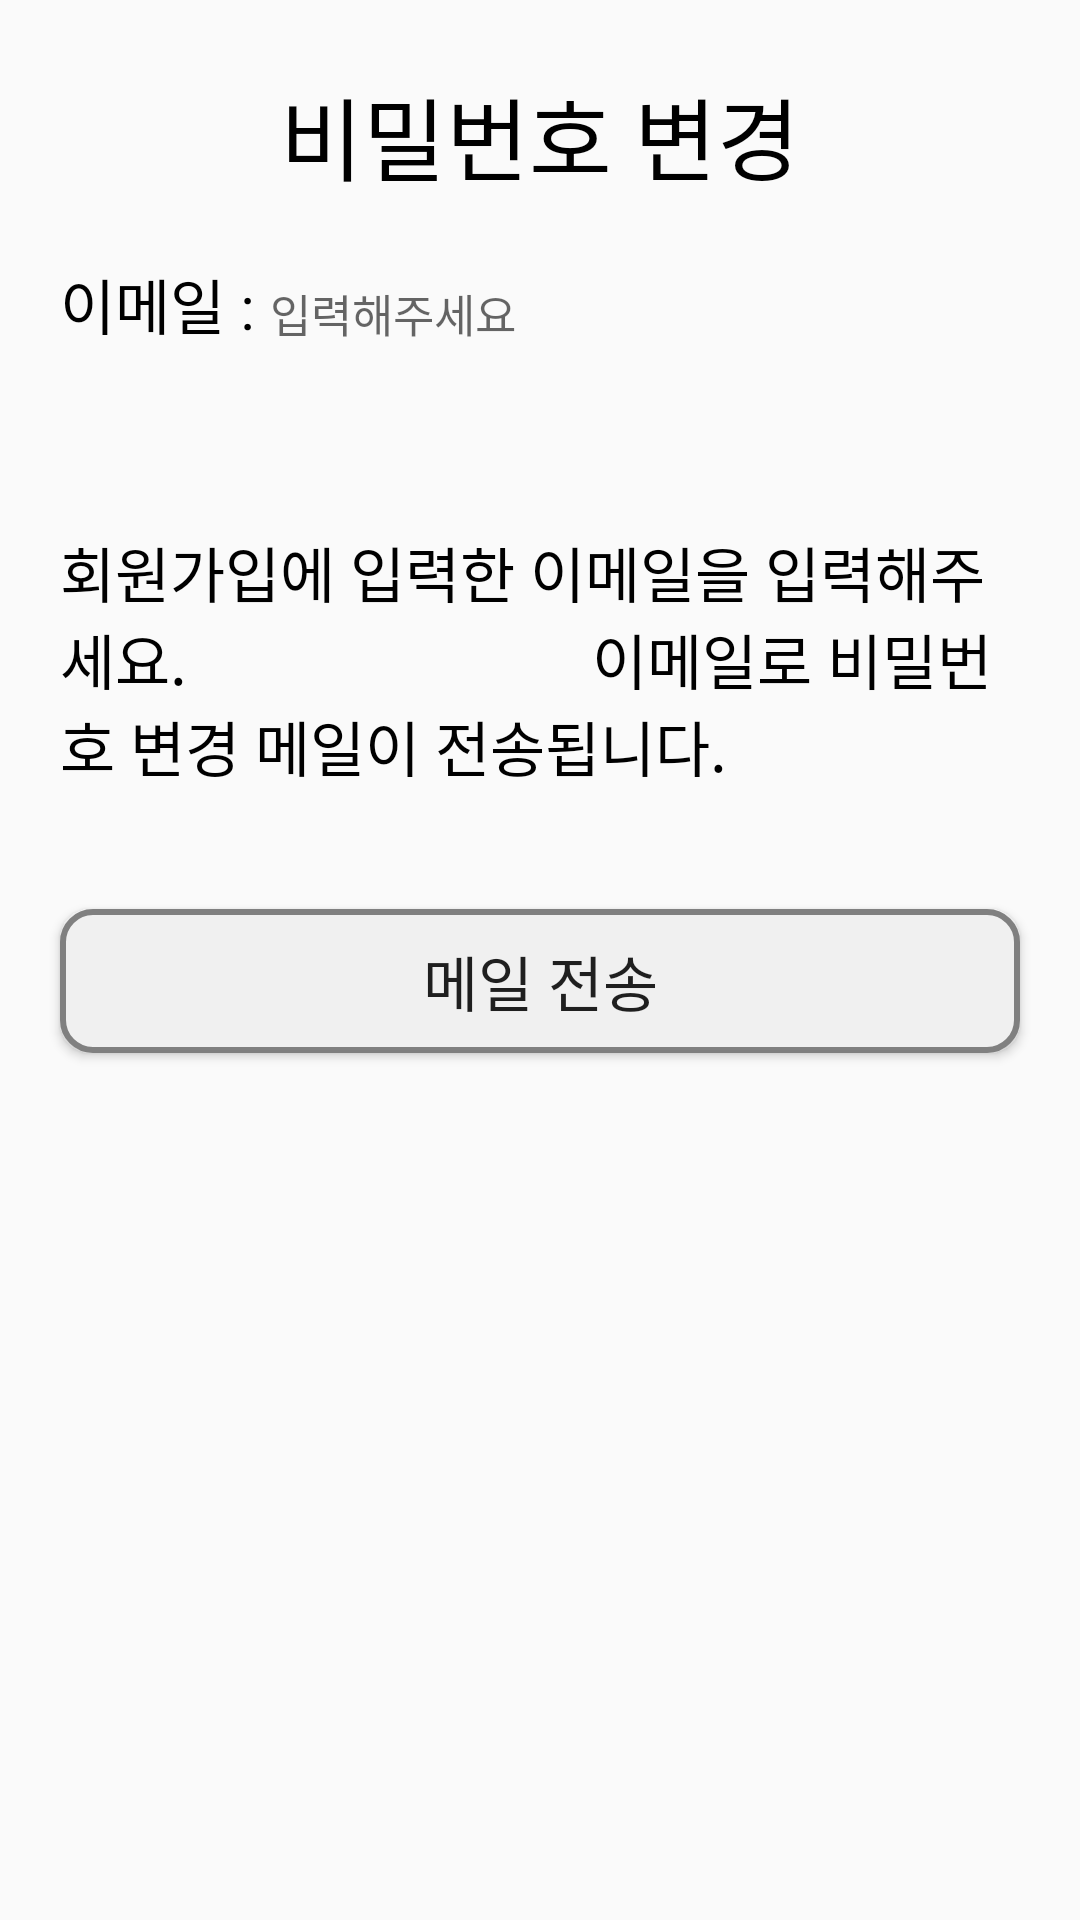

This screen was rendered from an Android layout file. Write that file and the resources it references.
<!-- AndroidManifest.xml: application theme AppTheme -->
<!-- res/layout/repass.xml -->
<?xml version="1.0" encoding="utf-8"?>
<LinearLayout xmlns:android="http://schemas.android.com/apk/res/android"
    xmlns:app="http://schemas.android.com/apk/res-auto"
    xmlns:tools="http://schemas.android.com/tools"
    android:layout_width="match_parent"
    android:layout_height="match_parent"
    tools:context=".Myinformchange"
    android:orientation="vertical">
    <TextView
        android:layout_width="wrap_content"
        android:layout_height="wrap_content"
        android:layout_gravity="center"
        android:text="비밀번호 변경"
        android:textSize="30dp"
        android:textColor="#000000"
        android:layout_marginTop="23dp">

    </TextView>





    <LinearLayout
        android:layout_width="match_parent"
        android:layout_height="wrap_content"
        android:orientation="horizontal"
        android:layout_marginTop="20dp"
        android:layout_marginLeft="20dp"
        android:layout_marginRight="20dp">
        <TextView
            android:layout_width="wrap_content"
            android:layout_height="wrap_content"
            android:text="이메일 : "
            android:textColor="#000000"
            android:textSize="20dp"
            />
        <EditText
            android:layout_width="wrap_content"
            android:layout_height="wrap_content"
            android:gravity="center"
            android:hint="입력해주세요"
            android:textColor="#000000"
            android:textSize="15dp"
            android:background="@null"
            android:id="@+id/repass_edt1"
            />

    </LinearLayout>
    <LinearLayout
        android:layout_width="match_parent"
        android:layout_height="wrap_content"
        android:orientation="horizontal"
        android:layout_marginTop="20dp"
        android:layout_marginLeft="20dp"
        android:layout_marginRight="20dp"

        >
        <TextView
            android:layout_width="wrap_content"
            android:layout_height="wrap_content"
            android:text="회원가입에 입력한 이메일을 입력해주세요.
                          이메일로 비밀번호 변경 메일이 전송됩니다."
            android:textColor="#000000"
            android:textSize="20dp"
            android:layout_marginTop="40dp"
            android:layout_marginBottom="20dp"
            />


    </LinearLayout>
    <Button
        android:layout_width="match_parent"
        android:layout_height="wrap_content"
        android:background="@drawable/btnbackground"

        android:text="메일 전송"
        android:textSize="20dp"
        android:layout_margin="20dp"

        android:id="@+id/repass_btn1"/>

</LinearLayout>
<!-- resources referenced by this layout -->
<resources>
  <!-- drawable btnbackground (drawable) -->
  <?xml version="1.0" encoding="utf-8"?>
  <shape xmlns:android="http://schemas.android.com/apk/res/android" android:shape="rectangle" >
      <corners
          android:radius="10dp"
          />
      <solid
          android:color="#F0F0F0"
  
          />
      <stroke
          android:width="2dp"
          android:color="#808080"
          />
  </shape>
  <style name="AppTheme" parent="Theme.AppCompat.Light.NoActionBar">
          
          <item name="colorPrimary">#FFFFFF</item>
          <item name="colorPrimaryDark">@color/cardview_dark_background</item>
          <item name="titleTextColor">#4682B4</item>
      </style>
</resources>
